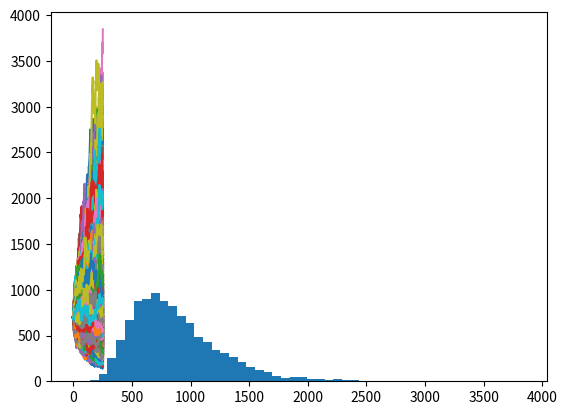

Recreate this plot in Python.
import numpy as np
import math
import matplotlib.pyplot as plt
from scipy.stats import norm

# set up empty list to hold our ending values for each simulated price series
result = []
# Define Variables
S = 698.98755 #apple['Adj Close'][-1]  # starting stock price (i.e. last available real stock price)
T = 252  # Number of trading days
mu = 0.2309  # Return
vol = 0.4259  # Volatility
# choose number of runs to simulate - I have chosen 10,000
for i in range(10000):
    # create list of daily returns using random normal distribution
    daily_returns = np.random.normal(mu / T, vol / math.sqrt(T), T) + 1

    # set starting price and create price series generated by above random daily returns
    price_list = [S]

    for x in daily_returns:
        price_list.append(price_list[-1] * x)
    # plot data from each individual run which we will plot at the end
    plt.plot(price_list)

    # append the ending value of each simulated run to the empty list we created at the beginning
    result.append(price_list[-1])
# show the plot of multiple price series created above
plt.show()
# create histogram of ending stock values for our mutliple simulations
plt.hist(result, bins=50)
plt.show()

print('Mean Price', np.mean(result))
print('Median Price', np.median(result))
print('STD', np.std(result))
print('Min Price', np.min(result))
print('Max Price', np.max(result))

print("5% quantile =",np.percentile(result,5))
print("95% quantile =",np.percentile(result,95))